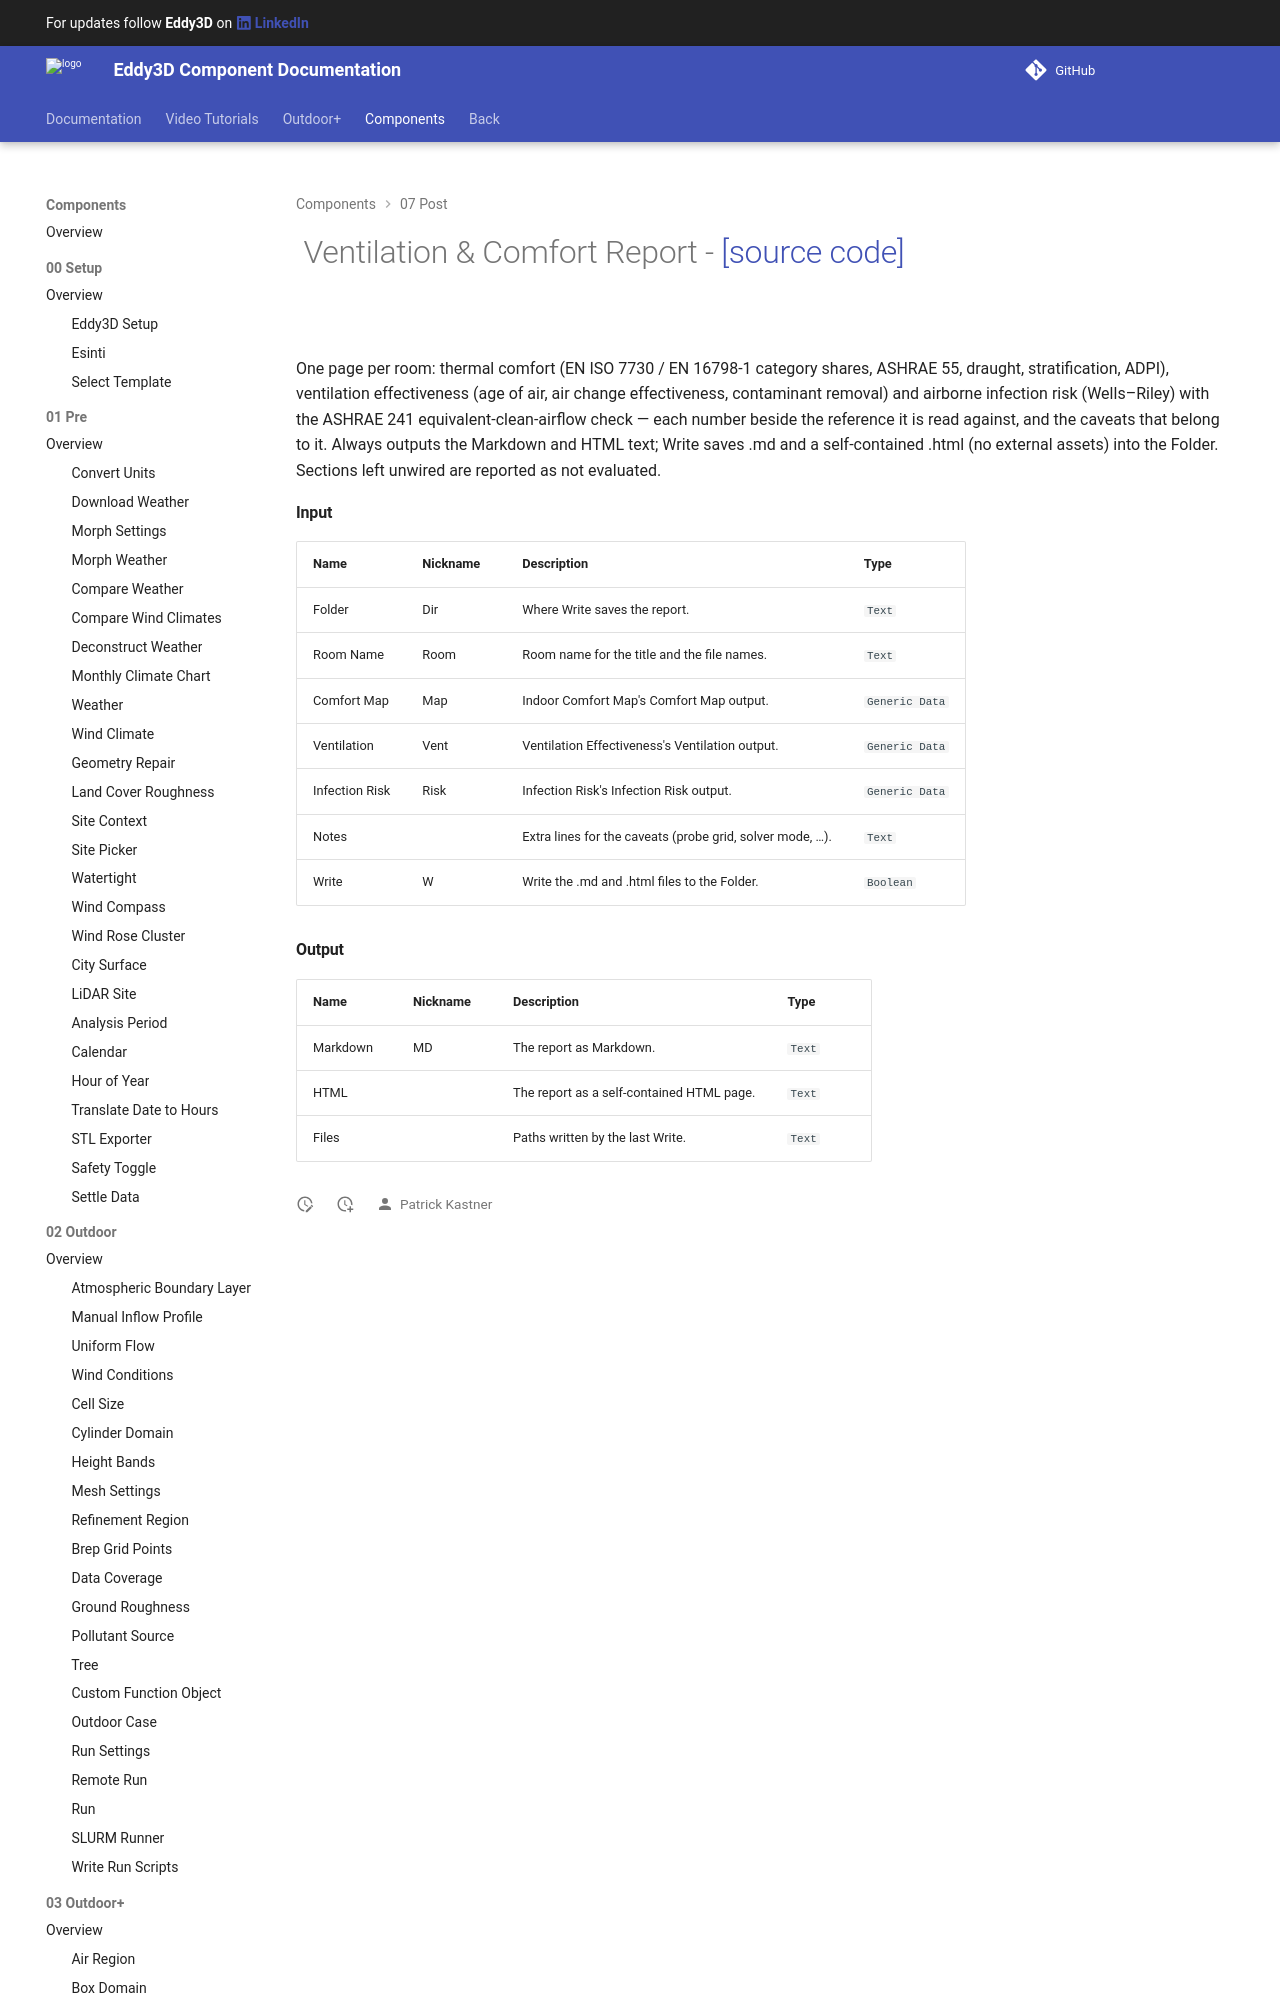

repository: Eddy3D-Dev/Eddy3D-Documentation · page: 1.22.0.827/components/Ventilation_Comfort_Report/index.html · generator: mkdocs

# ![](/images/icons/Ventilation_Comfort_Report.png) Ventilation & Comfort Report - [[source code]](https://github.com/Eddy3D-Dev/Eddy3D/search?q=%22Ventilation%20%26%20Comfort%20Report%22)

![](/images/components/Ventilation_Comfort_Report-crop.png)
